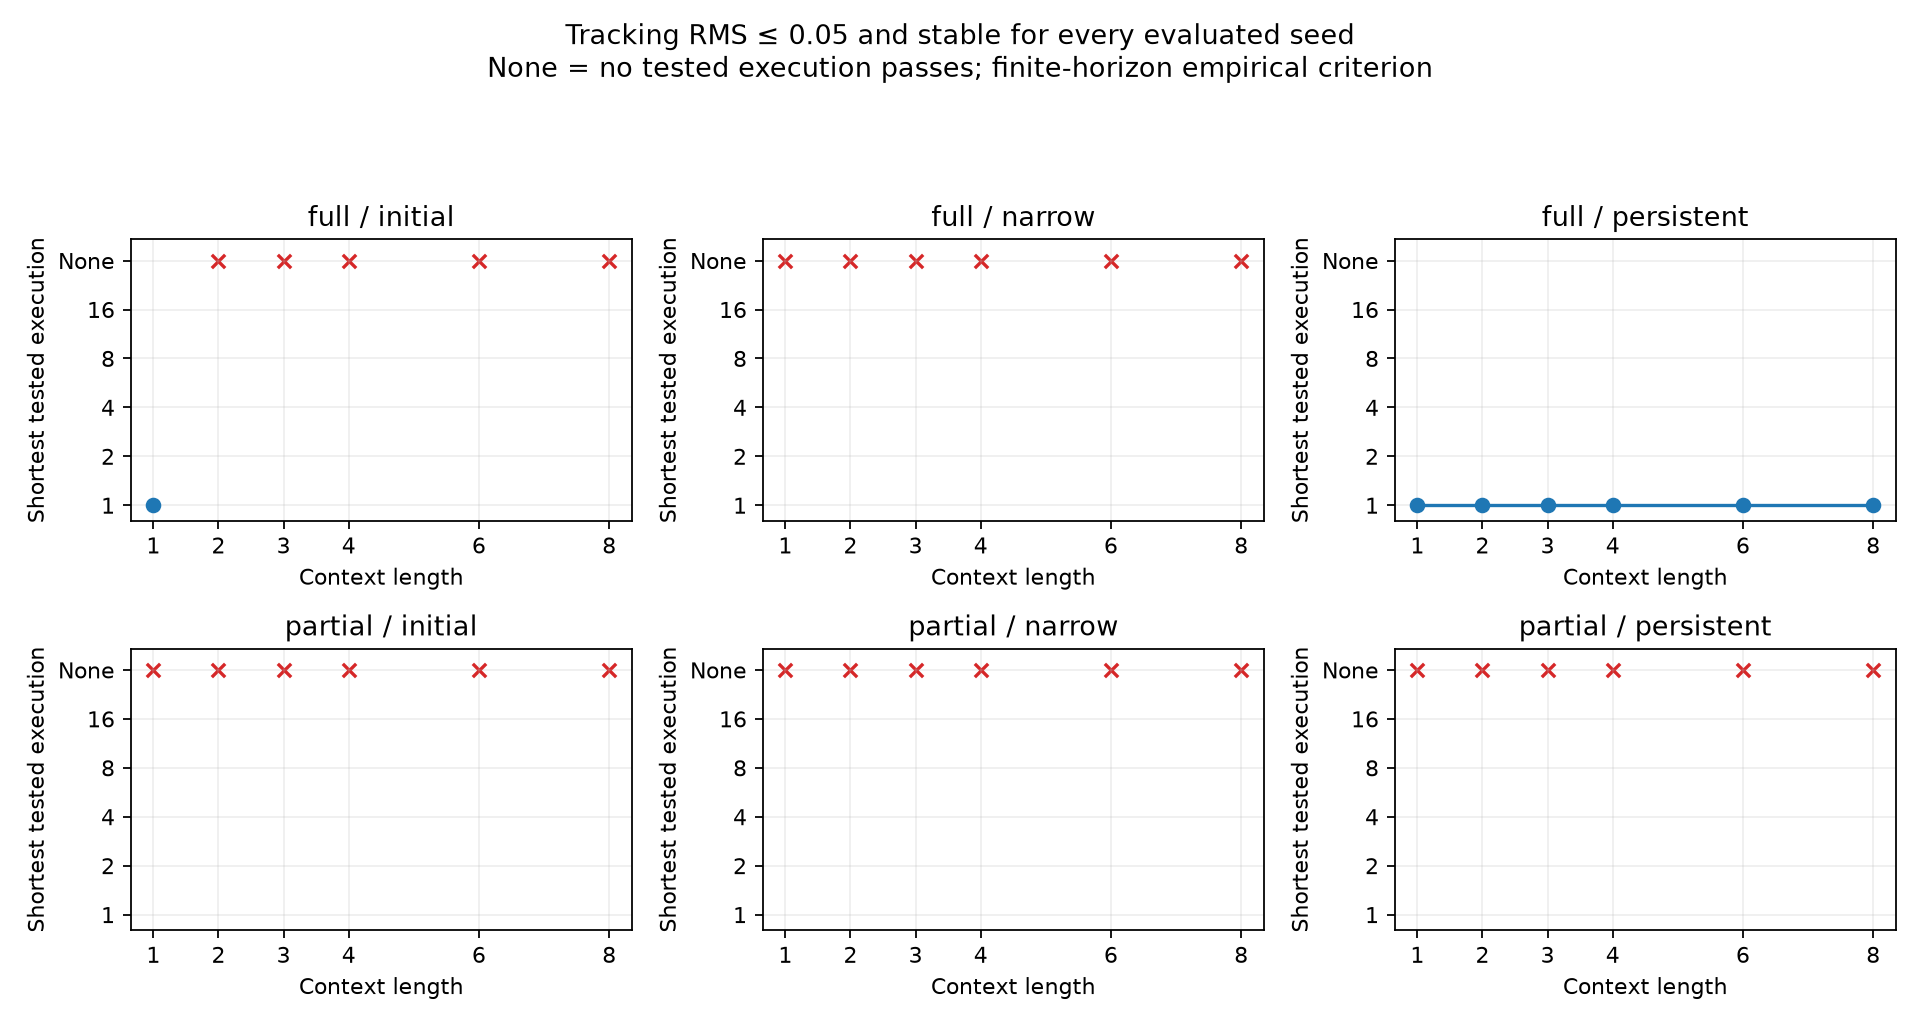

Data behind this chart, as committed beside it:
observation, data, context, tolerance, shortest_execution, status, worst_tracking_rms, n_seeds
full, initial, 1, 0.05, 1, feasible, 6.192234900741396e-09, 5
full, initial, 2, 0.05, , no_tested_execution_meets_criterion, , 5
full, initial, 3, 0.05, , no_tested_execution_meets_criterion, , 5
full, initial, 4, 0.05, , no_tested_execution_meets_criterion, , 5
full, initial, 6, 0.05, , no_tested_execution_meets_criterion, , 5
full, initial, 8, 0.05, , no_tested_execution_meets_criterion, , 5
full, narrow, 1, 0.05, , no_tested_execution_meets_criterion, , 5
full, narrow, 2, 0.05, , no_tested_execution_meets_criterion, , 5
full, narrow, 3, 0.05, , no_tested_execution_meets_criterion, , 5
full, narrow, 4, 0.05, , no_tested_execution_meets_criterion, , 5
full, narrow, 6, 0.05, , no_tested_execution_meets_criterion, , 5
full, narrow, 8, 0.05, , no_tested_execution_meets_criterion, , 5
full, persistent, 1, 0.05, 1, feasible, 3.3218614665274806e-09, 5
full, persistent, 2, 0.05, 1, feasible, 3.3817845222680727e-09, 5
full, persistent, 3, 0.05, 1, feasible, 3.47219591973537e-09, 5
full, persistent, 4, 0.05, 1, feasible, 3.558493930358476e-09, 5
full, persistent, 6, 0.05, 1, feasible, 3.6967849096010424e-09, 5
full, persistent, 8, 0.05, 1, feasible, 3.947241848890309e-09, 5
partial, initial, 1, 0.05, , no_tested_execution_meets_criterion, , 5
partial, initial, 2, 0.05, , no_tested_execution_meets_criterion, , 5
partial, initial, 3, 0.05, , no_tested_execution_meets_criterion, , 5
partial, initial, 4, 0.05, , no_tested_execution_meets_criterion, , 5
partial, initial, 6, 0.05, , no_tested_execution_meets_criterion, , 5
partial, initial, 8, 0.05, , no_tested_execution_meets_criterion, , 5
partial, narrow, 1, 0.05, , no_tested_execution_meets_criterion, , 5
partial, narrow, 2, 0.05, , no_tested_execution_meets_criterion, , 5
partial, narrow, 3, 0.05, , no_tested_execution_meets_criterion, , 5
partial, narrow, 4, 0.05, , no_tested_execution_meets_criterion, , 5
partial, narrow, 6, 0.05, , no_tested_execution_meets_criterion, , 5
partial, narrow, 8, 0.05, , no_tested_execution_meets_criterion, , 5
partial, persistent, 1, 0.05, , no_tested_execution_meets_criterion, , 5
partial, persistent, 2, 0.05, , no_tested_execution_meets_criterion, , 5
partial, persistent, 3, 0.05, , no_tested_execution_meets_criterion, , 5
partial, persistent, 4, 0.05, , no_tested_execution_meets_criterion, , 5
partial, persistent, 6, 0.05, , no_tested_execution_meets_criterion, , 5
partial, persistent, 8, 0.05, , no_tested_execution_meets_criterion, , 5
